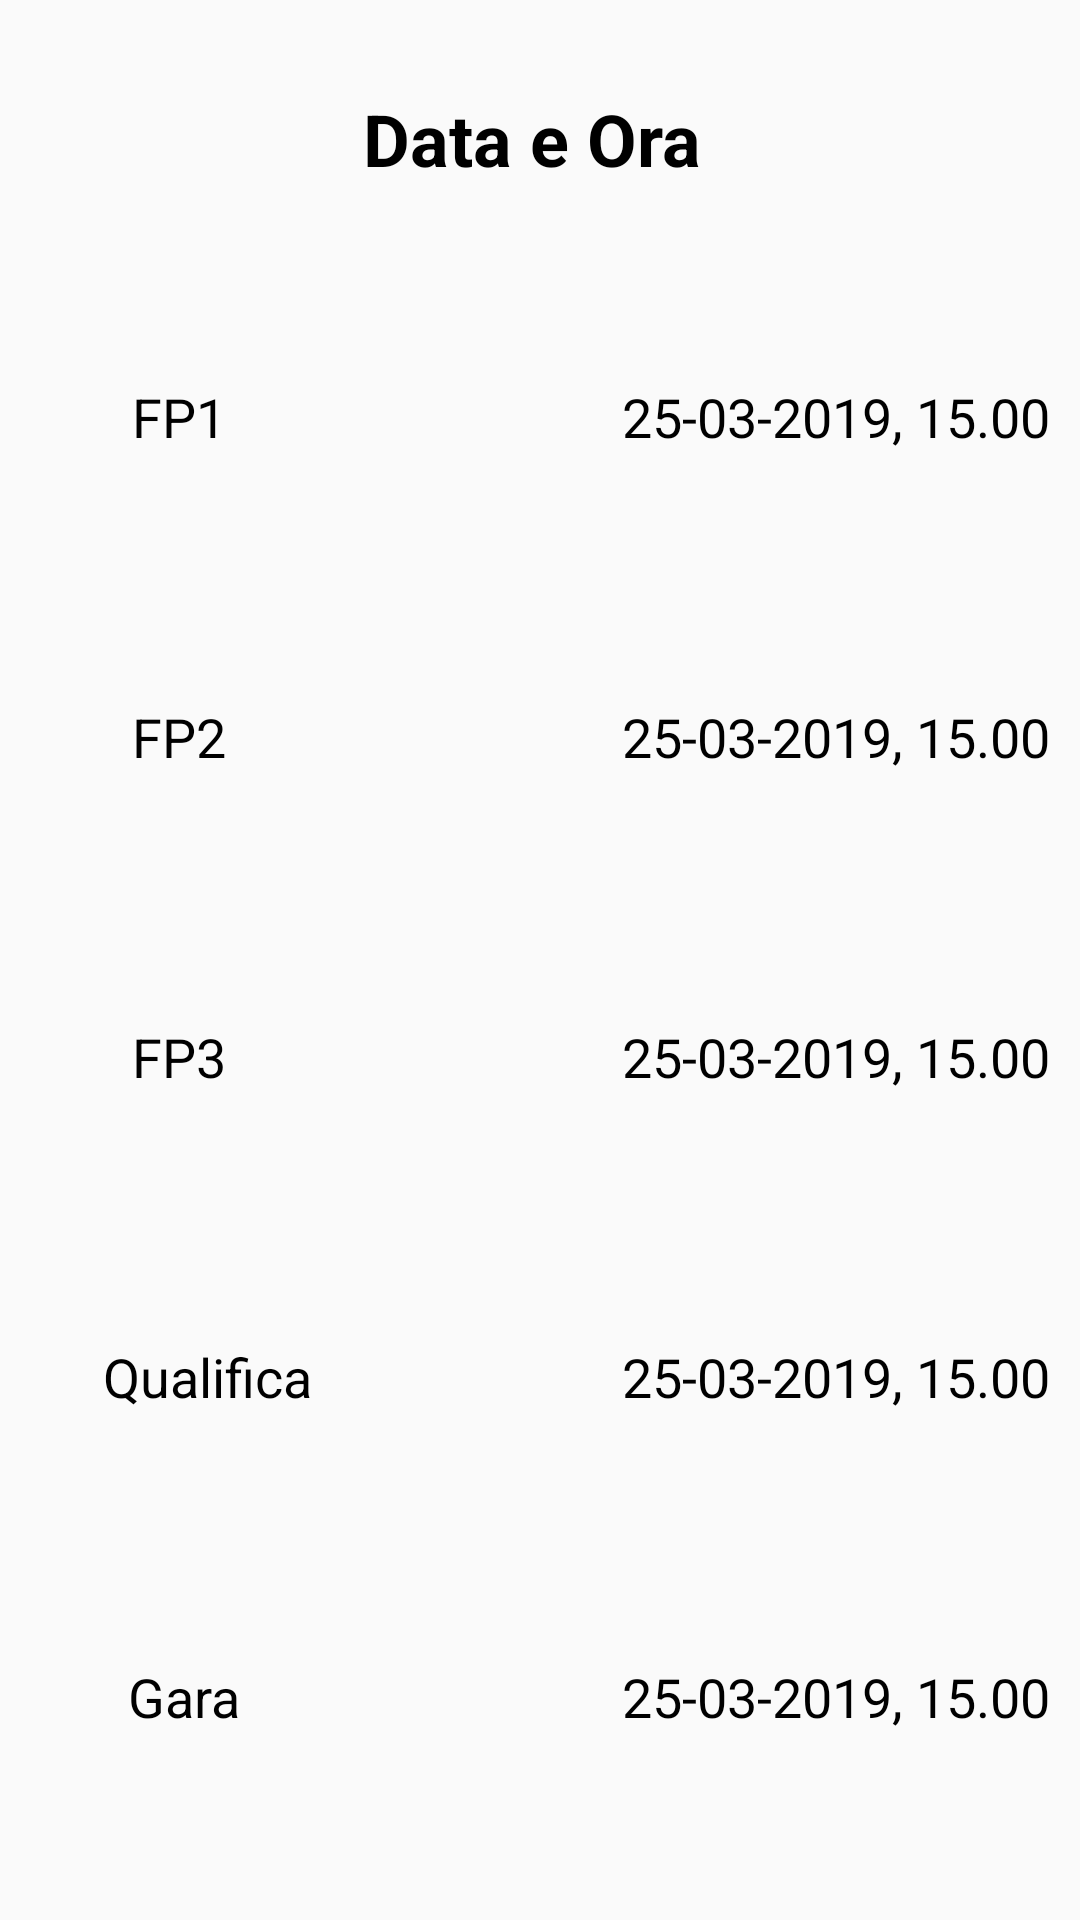

Here is an Android app screen rendered from its layout file. Give the layout XML and the strings, colors and styles it references.
<!-- AndroidManifest.xml: application theme AppTheme -->
<!-- res/layout/fragment_fp_layout.xml -->
<?xml version="1.0" encoding="utf-8"?>
<LinearLayout xmlns:android="http://schemas.android.com/apk/res/android"
    android:layout_width="match_parent"
    android:layout_height="wrap_content"
    android:orientation="vertical">

    <TextView
        android:layout_width="match_parent"
        android:layout_height="match_parent"
        android:layout_marginTop="30dp"
        android:layout_weight="1"
        android:text="Data e Ora "
        android:textAlignment="center"
        android:textColor="@color/black"
        android:textSize="24sp"
        android:textStyle="bold" />

    <LinearLayout
        android:layout_width="match_parent"
        android:layout_height="match_parent"
        android:layout_marginTop="20dp"
        android:layout_weight="1"
        android:orientation="horizontal">

        <TextView
            android:layout_width="wrap_content"
            android:layout_height="wrap_content"
            android:layout_weight="1"
            android:text="FP1"
            android:textAlignment="center"
            android:textColor="@color/black"
            android:textSize="18sp" />

        <TextView
            android:id="@+id/txt_FP1"
            android:layout_width="wrap_content"
            android:layout_height="wrap_content"
            android:layout_marginRight="10dp"
            android:layout_weight="1"
            android:text="25-03-2019, 15.00"
            android:textAlignment="textEnd"
            android:textColor="@color/black"
            android:textSize="18sp" />
    </LinearLayout>

    <LinearLayout
        android:layout_width="match_parent"
        android:layout_height="match_parent"
        android:layout_marginTop="20dp"
        android:layout_weight="1"
        android:orientation="horizontal">

        <TextView
            android:layout_width="wrap_content"
            android:layout_height="wrap_content"
            android:layout_weight="1"
            android:text="FP2"
            android:textAlignment="center"
            android:textColor="@color/black"
            android:textSize="18sp" />

        <TextView
            android:id="@+id/txt_FP2"
            android:layout_width="wrap_content"
            android:layout_height="wrap_content"
            android:layout_marginRight="10dp"
            android:layout_weight="1"
            android:text="25-03-2019, 15.00"
            android:textAlignment="textEnd"
            android:textColor="@color/black"
            android:textSize="18sp" />
    </LinearLayout>

    <LinearLayout
        android:layout_width="match_parent"
        android:layout_height="match_parent"
        android:layout_marginTop="20dp"
        android:layout_weight="1"
        android:orientation="horizontal">

        <TextView
            android:layout_width="wrap_content"
            android:layout_height="wrap_content"
            android:layout_weight="1"
            android:text="FP3"
            android:textAlignment="center"
            android:textColor="@color/black"
            android:textSize="18sp" />

        <TextView
            android:id="@+id/txt_FP3"
            android:layout_width="wrap_content"
            android:layout_height="wrap_content"
            android:layout_marginRight="10dp"
            android:layout_weight="1"
            android:text="25-03-2019, 15.00"
            android:textAlignment="textEnd"
            android:textColor="@color/black"
            android:textSize="18sp" />
    </LinearLayout>

    <LinearLayout
        android:layout_width="match_parent"
        android:layout_height="match_parent"
        android:layout_marginTop="20dp"
        android:layout_weight="1"
        android:orientation="horizontal">

        <TextView
            android:layout_width="wrap_content"
            android:layout_height="wrap_content"
            android:layout_weight="1"
            android:text="Qualifica"
            android:textAlignment="center"
            android:textColor="@color/black"
            android:textSize="18sp" />

        <TextView
            android:id="@+id/txt_Qualifing"
            android:layout_width="wrap_content"
            android:layout_height="wrap_content"
            android:layout_marginRight="10dp"
            android:layout_weight="1"
            android:text="25-03-2019, 15.00"
            android:textAlignment="textEnd"
            android:textColor="@color/black"
            android:textSize="18sp" />
    </LinearLayout>

    <LinearLayout
        android:layout_width="match_parent"
        android:layout_height="match_parent"
        android:layout_marginTop="20dp"
        android:layout_weight="1"
        android:orientation="horizontal">

        <TextView
            android:layout_width="wrap_content"
            android:layout_height="wrap_content"
            android:layout_weight="1"
            android:text="Gara"
            android:textAlignment="center"
            android:textColor="@color/black"
            android:textSize="18sp" />

        <TextView
            android:id="@+id/txt_Race"
            android:layout_width="wrap_content"
            android:layout_height="wrap_content"
            android:layout_marginRight="10dp"
            android:layout_weight="1"
            android:text="25-03-2019, 15.00"
            android:textAlignment="textEnd"
            android:textColor="@color/black"
            android:textSize="18sp" />
    </LinearLayout>
</LinearLayout>
<!-- resources referenced by this layout -->
<resources>
  <color name="black">#000000</color>
  <style name="AppTheme" parent="Theme.AppCompat.Light.NoActionBar">
          <item name="colorPrimary">@color/colorPrimary</item>
          <item name="colorPrimaryDark">@color/colorPrimaryDark</item>
          <item name="android:typeface">sans</item>
      </style>
  <color name="colorPrimary">#D90429</color>
  <color name="colorPrimaryDark">#D90429</color>
</resources>
